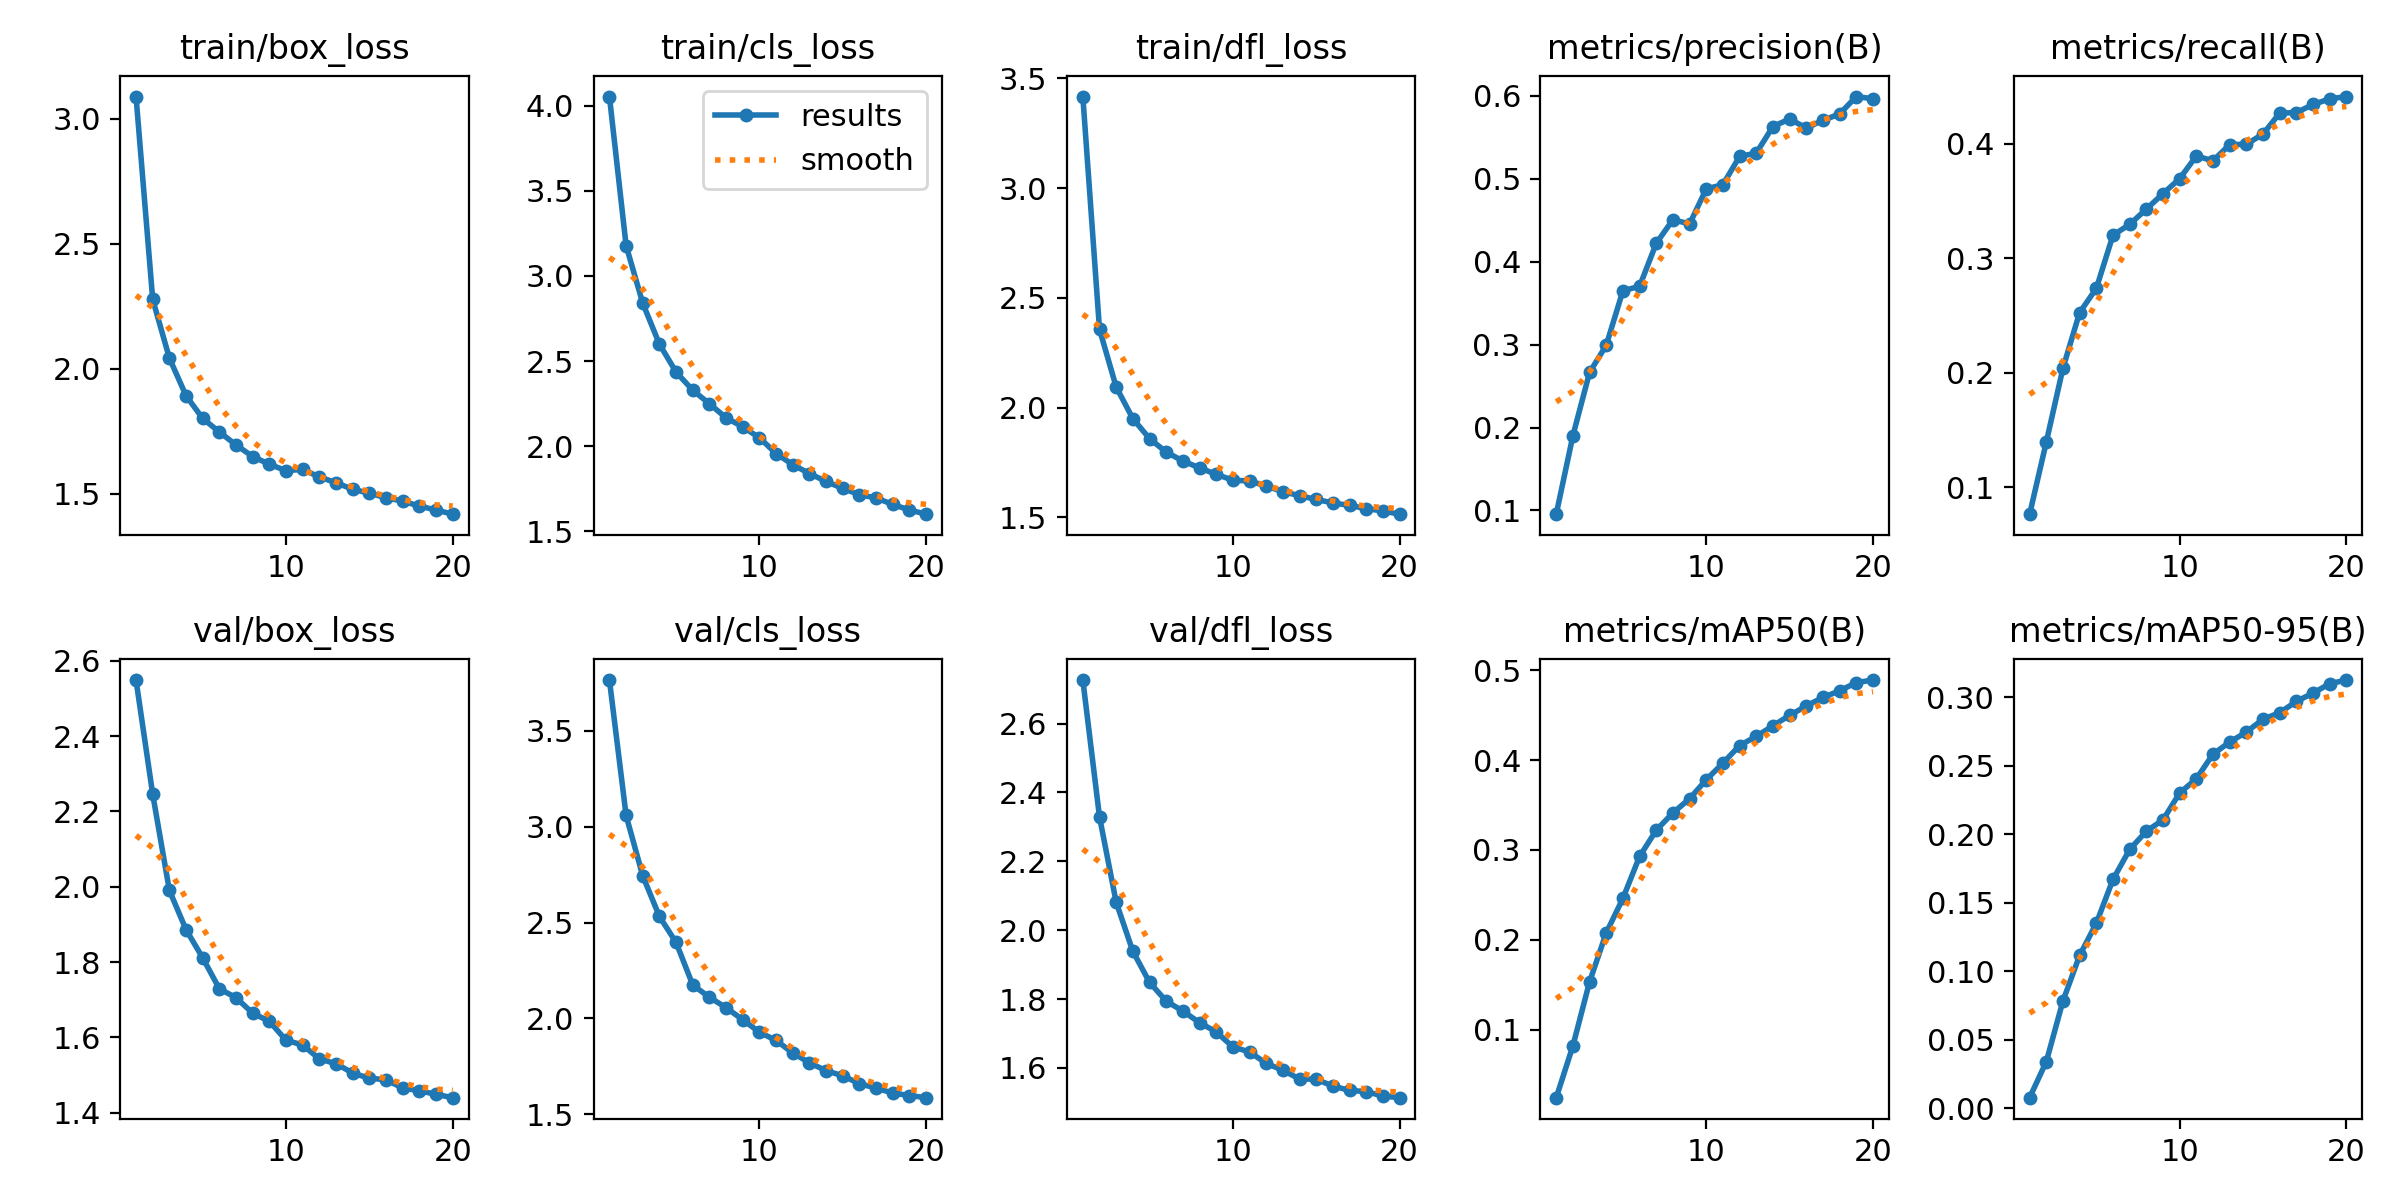

The data file committed next to this chart (first rows):
epoch, train/box_loss, train/cls_loss, train/dfl_loss, metrics/precision(B), metrics/recall(B), metrics/mAP50(B), metrics/mAP50-95(B), val/box_loss, val/cls_loss, val/dfl_loss, lr/pg0, lr/pg1, lr/pg2
1, 3.088, 4.055, 3.417, 0.09557, 0.07651, 0.02457, 0.00779, 2.549, 3.765, 2.726, 0.0004162, 0.0004162, 0.0004162
2, 2.277, 3.179, 2.357, 0.1902, 0.1395, 0.08216, 0.03406, 2.246, 3.059, 2.329, 0.0007916, 0.0007916, 0.0007916
3, 2.043, 2.84, 2.094, 0.2665, 0.2042, 0.1534, 0.07843, 1.99, 2.743, 2.081, 0.001126, 0.001126, 0.001126
4, 1.893, 2.599, 1.95, 0.2991, 0.2527, 0.2078, 0.1116, 1.886, 2.532, 1.939, 0.001064, 0.001064, 0.001064
5, 1.802, 2.435, 1.859, 0.3649, 0.2737, 0.2462, 0.135, 1.811, 2.396, 1.849, 0.001002, 0.001002, 0.001002
6, 1.748, 2.329, 1.798, 0.3702, 0.3203, 0.2928, 0.167, 1.729, 2.174, 1.794, 0.0009406, 0.0009406, 0.0009406
7, 1.696, 2.249, 1.757, 0.422, 0.3297, 0.322, 0.1889, 1.706, 2.11, 1.765, 0.0008787, 0.0008787, 0.0008787
8, 1.649, 2.166, 1.726, 0.4505, 0.3431, 0.3412, 0.2022, 1.664, 2.056, 1.732, 0.0008169, 0.0008169, 0.0008169
9, 1.619, 2.113, 1.696, 0.4454, 0.3566, 0.3569, 0.2105, 1.643, 1.992, 1.704, 0.000755, 0.000755, 0.000755
10, 1.593, 2.049, 1.669, 0.4876, 0.3697, 0.3781, 0.2301, 1.593, 1.928, 1.661, 0.0006931, 0.0006931, 0.0006931
11, 1.599, 1.957, 1.666, 0.4928, 0.3895, 0.3965, 0.2404, 1.58, 1.885, 1.646, 0.0006312, 0.0006312, 0.0006312
12, 1.568, 1.891, 1.643, 0.5268, 0.3853, 0.4161, 0.2585, 1.543, 1.82, 1.613, 0.0005694, 0.0005694, 0.0005694
13, 1.545, 1.839, 1.617, 0.5308, 0.3994, 0.4263, 0.2672, 1.53, 1.768, 1.593, 0.0005075, 0.0005075, 0.0005075
14, 1.518, 1.793, 1.599, 0.5628, 0.3998, 0.4381, 0.2746, 1.505, 1.727, 1.568, 0.0004456, 0.0004456, 0.0004456
15, 1.503, 1.751, 1.582, 0.5719, 0.4087, 0.4496, 0.2839, 1.492, 1.7, 1.567, 0.0003837, 0.0003837, 0.0003837
16, 1.485, 1.715, 1.566, 0.561, 0.427, 0.4601, 0.2887, 1.488, 1.66, 1.547, 0.0003219, 0.0003219, 0.0003219
17, 1.472, 1.696, 1.555, 0.5702, 0.4274, 0.4696, 0.2969, 1.466, 1.636, 1.535, 0.00026, 0.00026, 0.00026
18, 1.452, 1.657, 1.54, 0.578, 0.4345, 0.4769, 0.303, 1.459, 1.611, 1.531, 0.0001981, 0.0001981, 0.0001981
19, 1.436, 1.625, 1.529, 0.5989, 0.4394, 0.4861, 0.3098, 1.449, 1.598, 1.518, 0.0001363, 0.0001363, 0.0001363
20, 1.419, 1.6, 1.515, 0.5962, 0.4415, 0.4889, 0.3125, 1.44, 1.587, 1.514, 7.4375e-05, 7.4375e-05, 7.4375e-05
